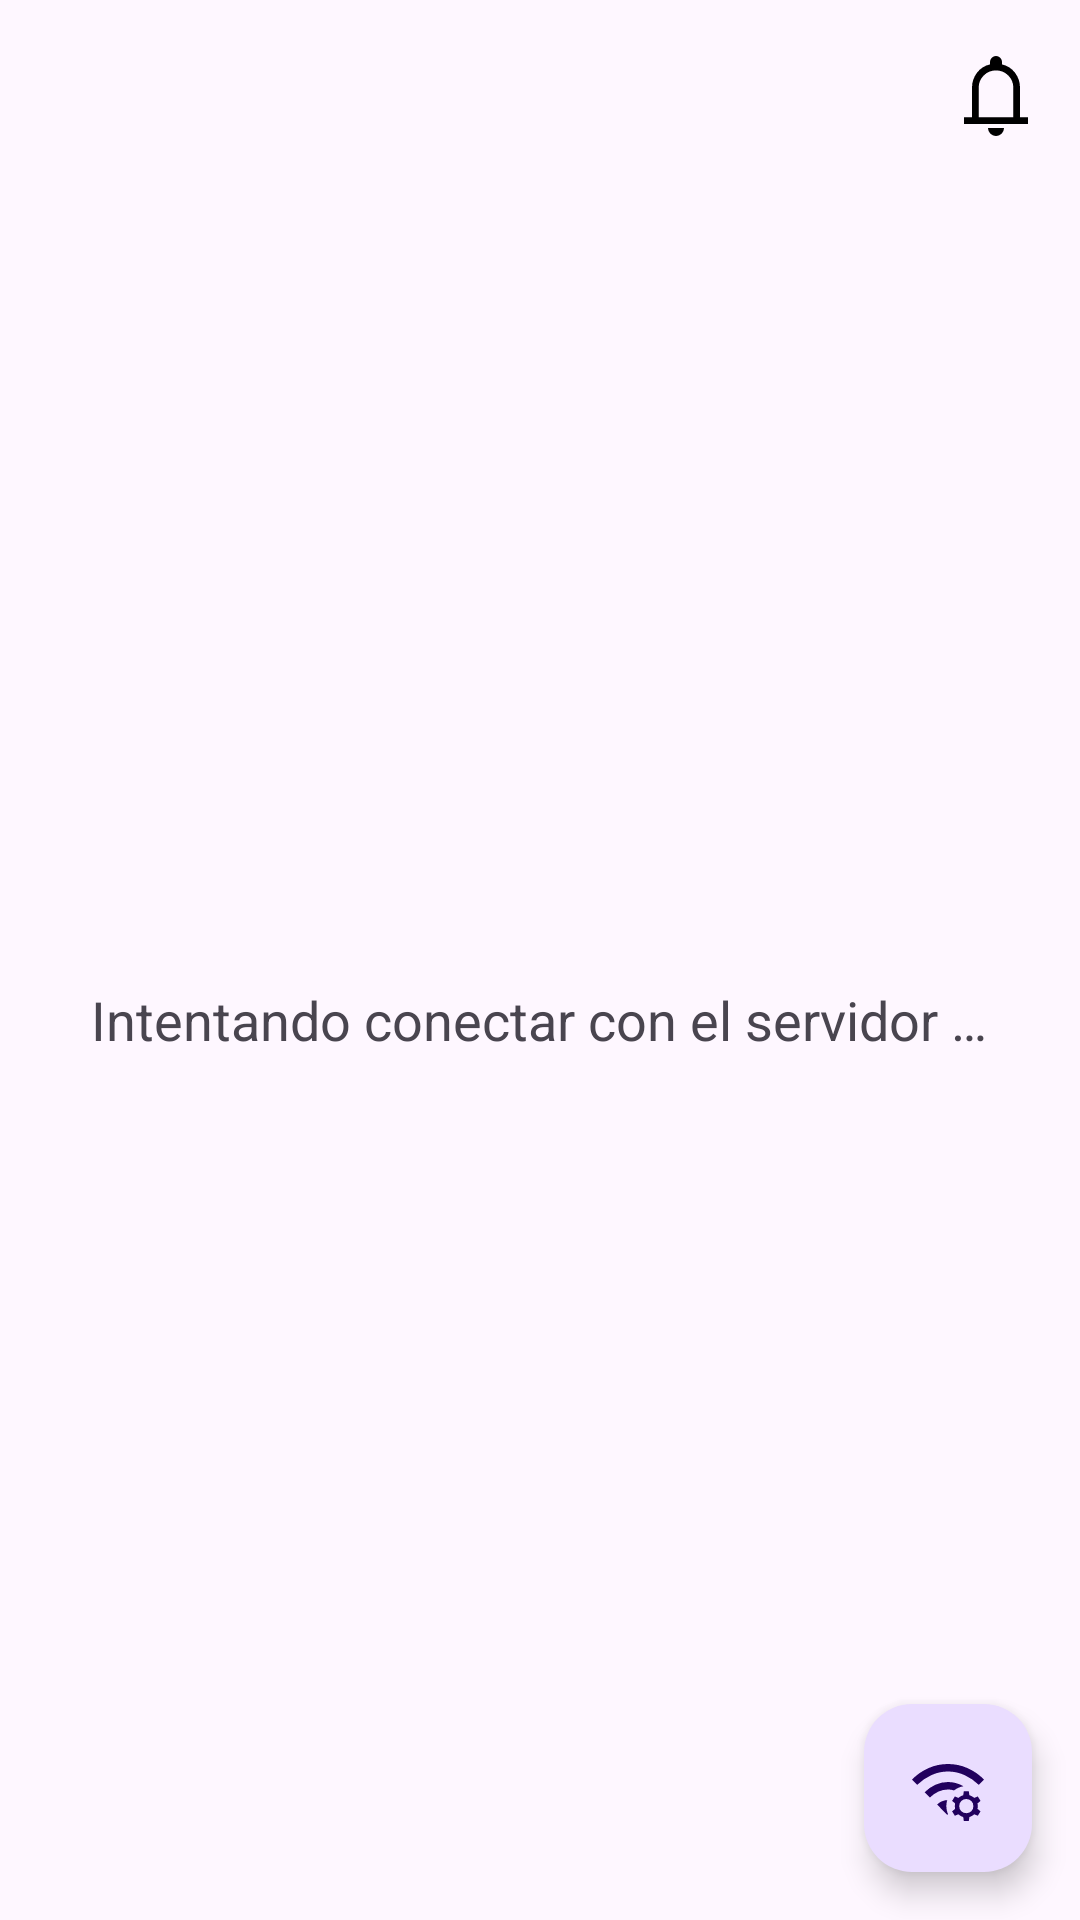

Android layout source for this screen:
<!-- AndroidManifest.xml: application theme Theme.ClientMobile -->
<!-- res/layout/fragment_start_screen.xml -->
<?xml version="1.0" encoding="utf-8"?>

<androidx.constraintlayout.widget.ConstraintLayout xmlns:android="http://schemas.android.com/apk/res/android"
    xmlns:app="http://schemas.android.com/apk/res-auto"
    xmlns:tools="http://schemas.android.com/tools"
    android:layout_width="match_parent"
    android:layout_height="match_parent"
    tools:context=".ui.view.fragments.StartScreenFragment">

    <com.google.android.material.appbar.MaterialToolbar
        android:id="@+id/toolbar"
        android:layout_width="0dp"
        android:layout_height="?attr/actionBarSize"
        app:layout_constraintEnd_toEndOf="parent"
        app:layout_constraintStart_toStartOf="parent"
        app:layout_constraintTop_toTopOf="parent"
        app:menu="@menu/menu_start_screen_fragment" />

    <LinearLayout
        android:layout_width="0dp"
        android:layout_height="0dp"
        android:gravity="center"
        android:orientation="vertical"
        app:layout_constraintBottom_toBottomOf="parent"
        app:layout_constraintEnd_toEndOf="parent"
        app:layout_constraintStart_toStartOf="parent"
        app:layout_constraintTop_toBottomOf="@id/toolbar">

        <ProgressBar
            android:id="@+id/progress_bar"
            android:layout_width="wrap_content"
            android:layout_height="wrap_content"
            android:layout_gravity="center"
            android:layout_marginBottom="12dp"
            android:visibility="gone" />

        <TextView
            android:id="@+id/tv_trying_to_connect"
            android:layout_width="wrap_content"
            android:layout_height="wrap_content"
            android:text="@string/trying_to_connect_with"
            android:textSize="18sp" />

        <TextView
            android:id="@+id/tv_failed_to_connect"
            android:layout_width="wrap_content"
            android:layout_height="wrap_content"
            android:text="@string/failed_to_connect"
            android:textColor="@android:color/holo_red_light"
            android:textSize="18sp"
            android:visibility="gone" />

        <TextView
            android:id="@+id/tv_server"
            android:layout_width="wrap_content"
            android:layout_height="wrap_content"
            android:textSize="18sp" />

        <Button
            android:id="@+id/btn_try_again"
            android:layout_width="wrap_content"
            android:layout_height="wrap_content"
            android:backgroundTint="@android:color/holo_red_dark"
            android:text="@string/try_again"
            android:visibility="gone" />

    </LinearLayout>

    <com.google.android.material.floatingactionbutton.FloatingActionButton
        android:id="@+id/fab_options"
        android:layout_width="wrap_content"
        android:layout_height="wrap_content"
        android:layout_marginEnd="16dp"
        android:layout_marginBottom="16dp"
        android:contentDescription="@string/fab_options_content_description"
        android:src="@drawable/network_manage_32dp"
        app:layout_constraintBottom_toBottomOf="parent"
        app:layout_constraintEnd_toEndOf="parent" />

</androidx.constraintlayout.widget.ConstraintLayout>
<!-- resources referenced by this layout -->
<resources>
  <!-- drawable network_manage_32dp (drawable) -->
  <vector xmlns:android="http://schemas.android.com/apk/res/android" android:height="32dp" android:viewportHeight="960" android:viewportWidth="960" android:width="32dp">
        
      <path android:fillColor="@color/icon_color" android:pathData="M334.33,700.67Q361,674 396.5,658.33 432,642.67 470.33,641 464,660.67 461,680.33q-3,19.67 -3,41 0,28.67 5.5,55.34 5.5,26.66 16.83,51l-10,10 -136,-137ZM239.33,606.67 L169.33,536q62.67,-62.67 142.34,-99.33Q391.33,400 480,400q55.67,0 107.67,14.83 52,14.84 99,42.17 -36,5.33 -67.84,19.67 -31.83,14.33 -58.5,36 -19.66,-6.34 -39.83,-9.5Q500.33,500 480,500q-68.67,0 -130.17,28.83 -61.5,28.84 -110.5,77.84ZM70,437.33l-70,-70q95.67,-97.66 219.5,-152.5Q343.33,160 480,160q136.67,0 260.5,54.83 123.83,54.84 219.5,152.5l-70,70q-83.67,-81 -188.83,-129.16Q596,260 480,260q-116,0 -221.17,48.17Q153.67,356.33 70,437.33ZM757.33,523.33 L765.33,576q19.34,6.33 35.5,15.83Q817,601.33 830,612l47.33,-19.33L914,652l-40.67,33.33q4,16.67 4,36.34 0,19.66 -4,36.33L914,791.33 877.33,850 830,830.67Q817,842 800.83,851.5q-16.16,9.5 -35.5,15.83l-8,52h-66.66l-7.34,-52Q664,861 647.83,851.5q-16.16,-9.5 -29.16,-20.83L571.33,850l-36.66,-58.67L575.33,758q-4,-16.67 -4,-36.33 0,-19.67 4,-36.34L534.67,652l36.66,-59.33L618.67,612q13,-10.67 29.16,-20.17 16.17,-9.5 35.5,-15.83l7.34,-52.67h66.66ZM724,626.67q-40.33,0 -67.5,27.16 -27.17,27.17 -27.17,67.5 0,40.34 27.17,67.5Q683.67,816 724,816t67.5,-27.17q27.17,-27.16 27.17,-67.5 0,-40.33 -27.17,-67.5 -27.17,-27.16 -67.5,-27.16Z"/>
      
  </vector>
  <string name="fab_options_content_description">Navega a la pantalla de configuración</string>
  <string name="failed_to_connect">No se pudo conectar con el servidor</string>
  <string name="try_again">Reintentar</string>
  <string name="trying_to_connect_with">Intentando conectar con el servidor …</string>
  <style name="Theme.ClientMobile" parent="Base.Theme.ClientMobile" />
  <color name="icon_color">#000000</color>
  <style name="Base.Theme.ClientMobile" parent="Theme.Material3.DayNight.NoActionBar">
          
          
      </style>
</resources>
